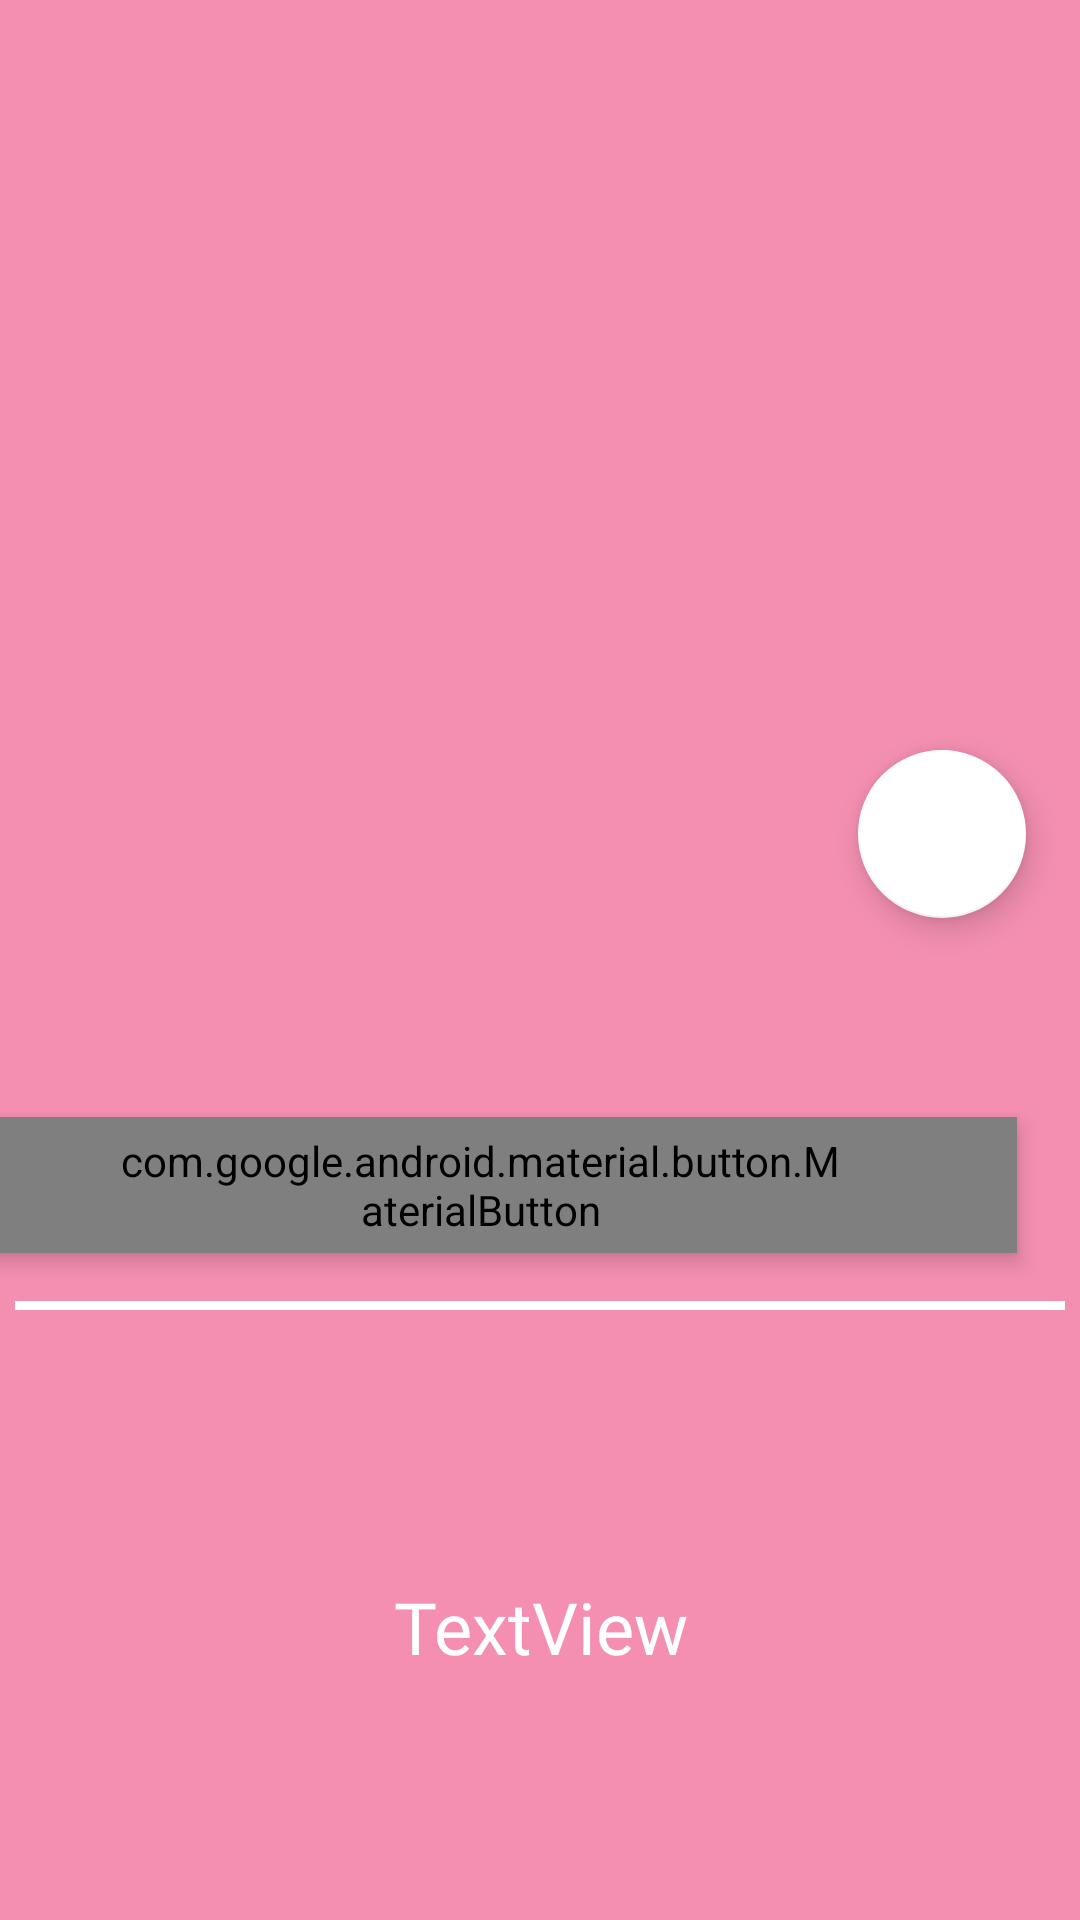

Write the Android layout XML for this screen, with the resource values it uses.
<!-- AndroidManifest.xml: application theme AppTheme -->
<!-- res/layout/activity_product_detail.xml -->
<?xml version="1.0" encoding="utf-8"?>
<androidx.constraintlayout.widget.ConstraintLayout xmlns:android="http://schemas.android.com/apk/res/android"
    xmlns:app="http://schemas.android.com/apk/res-auto"
    xmlns:tools="http://schemas.android.com/tools"
    android:id="@+id/linearLayout"
    android:layout_width="match_parent"
    android:layout_height="match_parent"
    android:background="#FFFFFF"
    android:backgroundTint="@color/backgroundColor"
    tools:context=".ProductDetail.ProductDetailActivity">


    <com.google.android.material.floatingactionbutton.FloatingActionButton
        android:id="@+id/productDetailLikeButton"
        android:layout_width="wrap_content"
        android:layout_height="wrap_content"
        android:layout_marginEnd="18dp"
        android:layout_marginBottom="1dp"
        android:clickable="true"
        app:backgroundTint="@color/white"
        app:layout_constraintBottom_toTopOf="@+id/priceProductDetailText"
        app:layout_constraintEnd_toEndOf="@+id/productImageProductDetail"
        app:rippleColor="@color/backgroundColor"
        app:srcCompat="@drawable/ic_favorite_24px" />

    <androidx.appcompat.widget.AppCompatImageView
        android:id="@+id/productImageProductDetail"
        android:layout_width="match_parent"
        android:layout_height="307dp"
        android:layout_marginBottom="13dp"
        android:elevation="4dp"
        app:layout_constraintBottom_toTopOf="@+id/productNameProductDetailText"
        app:layout_constraintEnd_toEndOf="parent"
        app:layout_constraintHorizontal_bias="0.0"
        app:layout_constraintStart_toStartOf="parent"
        app:layout_constraintTop_toTopOf="parent"
        tools:srcCompat="@tools:sample/avatars" />

    <TextView
        android:id="@+id/productNameProductDetailText"
        android:layout_width="0dp"
        android:layout_height="wrap_content"
        android:layout_marginStart="20dp"
        android:layout_marginLeft="20dp"
        android:layout_marginBottom="20dp"
        android:fontFamily="@font/source_sans_pro_regular"
        android:textColor="#FFFFFF"
        android:textSize="24sp"
        app:layout_constraintBottom_toTopOf="@+id/contactProductDetailButton"
        app:layout_constraintEnd_toStartOf="@+id/priceProductDetailText"
        app:layout_constraintStart_toStartOf="parent"
        app:layout_constraintTop_toBottomOf="@+id/productImageProductDetail"
        tools:text="@string/productNameProductDetailText" />

    <TextView
        android:id="@+id/priceProductDetailText"
        android:layout_width="0dp"
        android:layout_height="wrap_content"
        android:layout_marginEnd="20dp"
        android:fontFamily="@font/source_sans_pro_bold"
        android:gravity="right"
        android:textColor="#FFFFFF"
        android:textSize="36sp"
        app:layout_constraintEnd_toEndOf="parent"
        app:layout_constraintStart_toEndOf="@+id/productNameProductDetailText"
        app:layout_constraintTop_toBottomOf="@+id/productImageProductDetail"
        tools:text="@string/productPriceProductDetailText" />


    <TextView
        android:id="@+id/nameSurnameProductDetailText"
        android:layout_width="0dp"
        android:layout_height="wrap_content"
        android:layout_marginStart="20dp"
        android:layout_marginLeft="20dp"
        android:fontFamily="@font/source_sans_pro_regular"
        android:textColor="#FFFFFF"
        android:textSize="18sp"
        app:layout_constraintBaseline_toBaselineOf="@+id/contactProductDetailButton"
        app:layout_constraintEnd_toStartOf="@+id/contactProductDetailButton"
        app:layout_constraintStart_toStartOf="parent"
        tools:text="@string/nameSurnameProductDetailText" />

    <com.google.android.material.button.MaterialButton
        android:id="@+id/contactProductDetailButton"
        android:layout_width="wrap_content"
        android:layout_height="wrap_content"
        android:layout_marginEnd="21dp"
        android:layout_marginRight="21dp"
        android:layout_marginBottom="16dp"
        android:elevation="4dp"
        android:fontFamily="@font/source_sans_pro_bold"
        android:paddingStart="60dp"
        android:paddingTop="5dp"
        android:paddingEnd="60dp"
        android:paddingBottom="5dp"
        android:textAllCaps="true"
        android:textAppearance="@style/TextAppearance.AppCompat.Large"
        android:textColor="@color/backgroundColor"
        app:backgroundTint="@color/white"
        app:cornerRadius="20dp"
        app:icon="@drawable/ic_contacts"
        app:iconTint="@color/backgroundColor"
        app:layout_constraintBottom_toTopOf="@+id/imageView3"
        app:layout_constraintEnd_toEndOf="parent"
        app:layout_constraintStart_toEndOf="@+id/nameSurnameProductDetailText"
        app:layout_constraintTop_toBottomOf="@+id/productNameProductDetailText" />


    <ImageView
        android:id="@+id/imageView3"
        android:layout_width="0dp"
        android:layout_height="wrap_content"
        android:elevation="6dp"
        app:layout_constraintBottom_toTopOf="@+id/detailProductDetailText"
        app:layout_constraintEnd_toEndOf="parent"
        app:layout_constraintStart_toStartOf="parent"
        app:layout_constraintTop_toBottomOf="@+id/contactProductDetailButton"
        app:srcCompat="@drawable/ic_underline" />

    <TextView
        android:id="@+id/detailProductDetailText"
        android:layout_width="0dp"
        android:layout_height="0dp"
        android:layout_marginStart="20dp"
        android:layout_marginEnd="20dp"
        android:fontFamily="@font/source_sans_pro_regular"
        android:gravity="center"
        android:isScrollContainer="true"
        android:text="TextView"
        android:textColor="@color/white"
        android:textSize="24sp"
        app:layout_constraintBottom_toBottomOf="parent"
        app:layout_constraintEnd_toEndOf="parent"
        app:layout_constraintStart_toStartOf="parent"
        app:layout_constraintTop_toBottomOf="@+id/imageView3"
        tools:text="@string/productDescriptionProductDetailText" />


</androidx.constraintlayout.widget.ConstraintLayout>
<!-- resources referenced by this layout -->
<resources>
  <color name="backgroundColor">#F48FB1</color>
  <color name="white">#FFFFFF</color>
  <!-- drawable ic_contacts (drawable) -->
  <vector xmlns:android="http://schemas.android.com/apk/res/android"
      android:width="24dp"
      android:height="24dp"
      android:viewportWidth="24"
      android:viewportHeight="24">
    <path
        android:pathData="M20,0H4V2H20V0ZM4,24H20V22H4V24ZM20,4H4C2.9,4 2,4.9 2,6V18C2,19.1 2.9,20 4,20H20C21.1,20 22,19.1 22,18V6C22,4.9 21.1,4 20,4ZM12,6.75C13.24,6.75 14.25,7.76 14.25,9C14.25,10.24 13.24,11.25 12,11.25C10.76,11.25 9.75,10.24 9.75,9C9.75,7.76 10.76,6.75 12,6.75ZM17,17H7V15.5C7,13.83 10.33,13 12,13C13.67,13 17,13.83 17,15.5V17Z"
        android:fillColor="#F48FB1"/>
  </vector>
  <!-- drawable ic_underline (drawable) -->
  <vector xmlns:android="http://schemas.android.com/apk/res/android"
      android:width="358dp"
      android:height="11dp"
      android:viewportWidth="358"
      android:viewportHeight="11">
    <path
        android:pathData="M4,0h350v3h-350z"
        android:fillColor="#ffffff"/>
  </vector>
  <string name="nameSurnameProductDetailText">Name Surname</string>
  <string name="productDescriptionProductDetailText">"Lorem ipsum dolor sit amet, consectetur adipiscing elit, sed do eiusmod tempor incididunt ut labore et dolore magna aliqua. Ut enim ad minim veniam, quis nostrud exercitation ullamco laboris nisi ut aliquip ex ea commodo consequat. Duis aute irure dolor in reprehenderit in voluptate velit esse cillum dolore eu fugiat nulla pariatur.”</string>
  <string name="productNameProductDetailText">Producto1</string>
  <string name="productPriceProductDetailText">20,00$</string>
  <style name="AppTheme" parent="Theme.AppCompat.Light.NoActionBar">
          
          <item name="colorPrimary">@color/colorPrimary</item>
          <item name="colorPrimaryDark">@color/colorPrimaryDark</item>
          <item name="colorAccent">@color/colorAccent</item>
      </style>
  <color name="colorPrimary">#008577</color>
  <color name="colorPrimaryDark">#00574B</color>
  <color name="colorAccent">#D81B60</color>
</resources>
